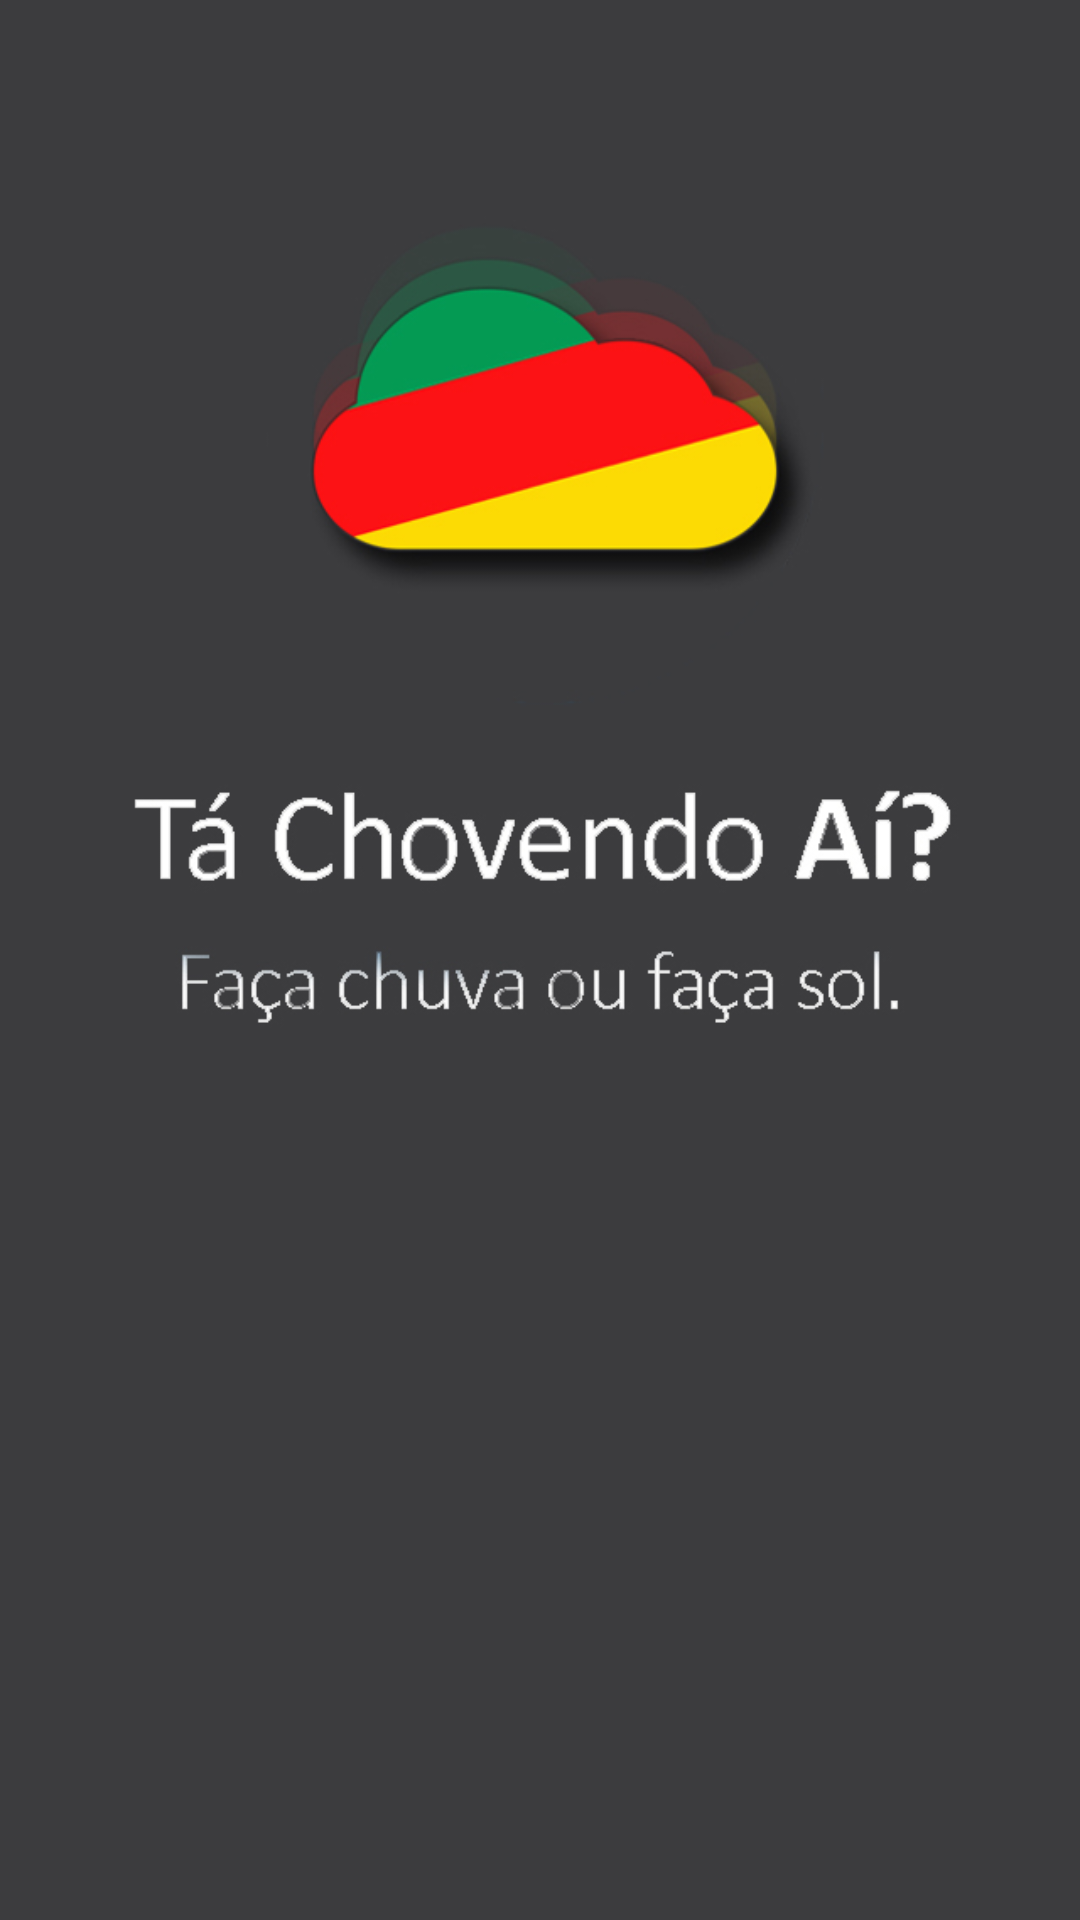

Write the Android layout XML for this screen, with the resource values it uses.
<!-- AndroidManifest.xml: application theme AppTheme -->
<!-- res/layout/activity_splash_screen.xml -->
<?xml version="1.0" encoding="utf-8"?>

<android.support.constraint.ConstraintLayout xmlns:android="http://schemas.android.com/apk/res/android"
    xmlns:app="http://schemas.android.com/apk/res-auto"
    xmlns:tools="http://schemas.android.com/tools"
    android:layout_width="match_parent"
    android:layout_height="match_parent"
    tools:context="thiagocury.eti.br.tachovendoaii.ui.SplashScreen"
    android:background="@drawable/splash">

    <ProgressBar
        android:id="@+id/progressBar"
        style="?android:attr/progressBarStyle"
        android:layout_width="60dp"
        android:layout_height="60dp"
        android:layout_marginBottom="8dp"
        android:layout_marginEnd="8dp"
        android:layout_marginStart="8dp"
        android:layout_marginTop="8dp"
        app:layout_constraintBottom_toBottomOf="parent"
        app:layout_constraintEnd_toEndOf="parent"
        app:layout_constraintStart_toStartOf="parent"
        app:layout_constraintTop_toTopOf="parent"
        app:layout_constraintVertical_bias="0.81" />

</android.support.constraint.ConstraintLayout>
<!-- resources referenced by this layout -->
<resources>
  <!-- drawable splash: jpg bitmap (drawable, 78059 bytes) -->
  <style name="AppTheme" parent="Theme.AppCompat.Light.DarkActionBar">
          
          <item name="colorPrimary">@color/colorPrimary</item>
          <item name="colorPrimaryDark">@color/colorPrimaryDark</item>
          <item name="colorAccent">@color/colorAccent</item>
      </style>
  <color name="colorPrimary">@color/gray700</color>
  <color name="colorPrimaryDark">@color/gray700</color>
  <color name="colorAccent">@color/gray900</color>
  <color name="gray700">#616161</color>
  <color name="gray900">#212121</color>
</resources>
